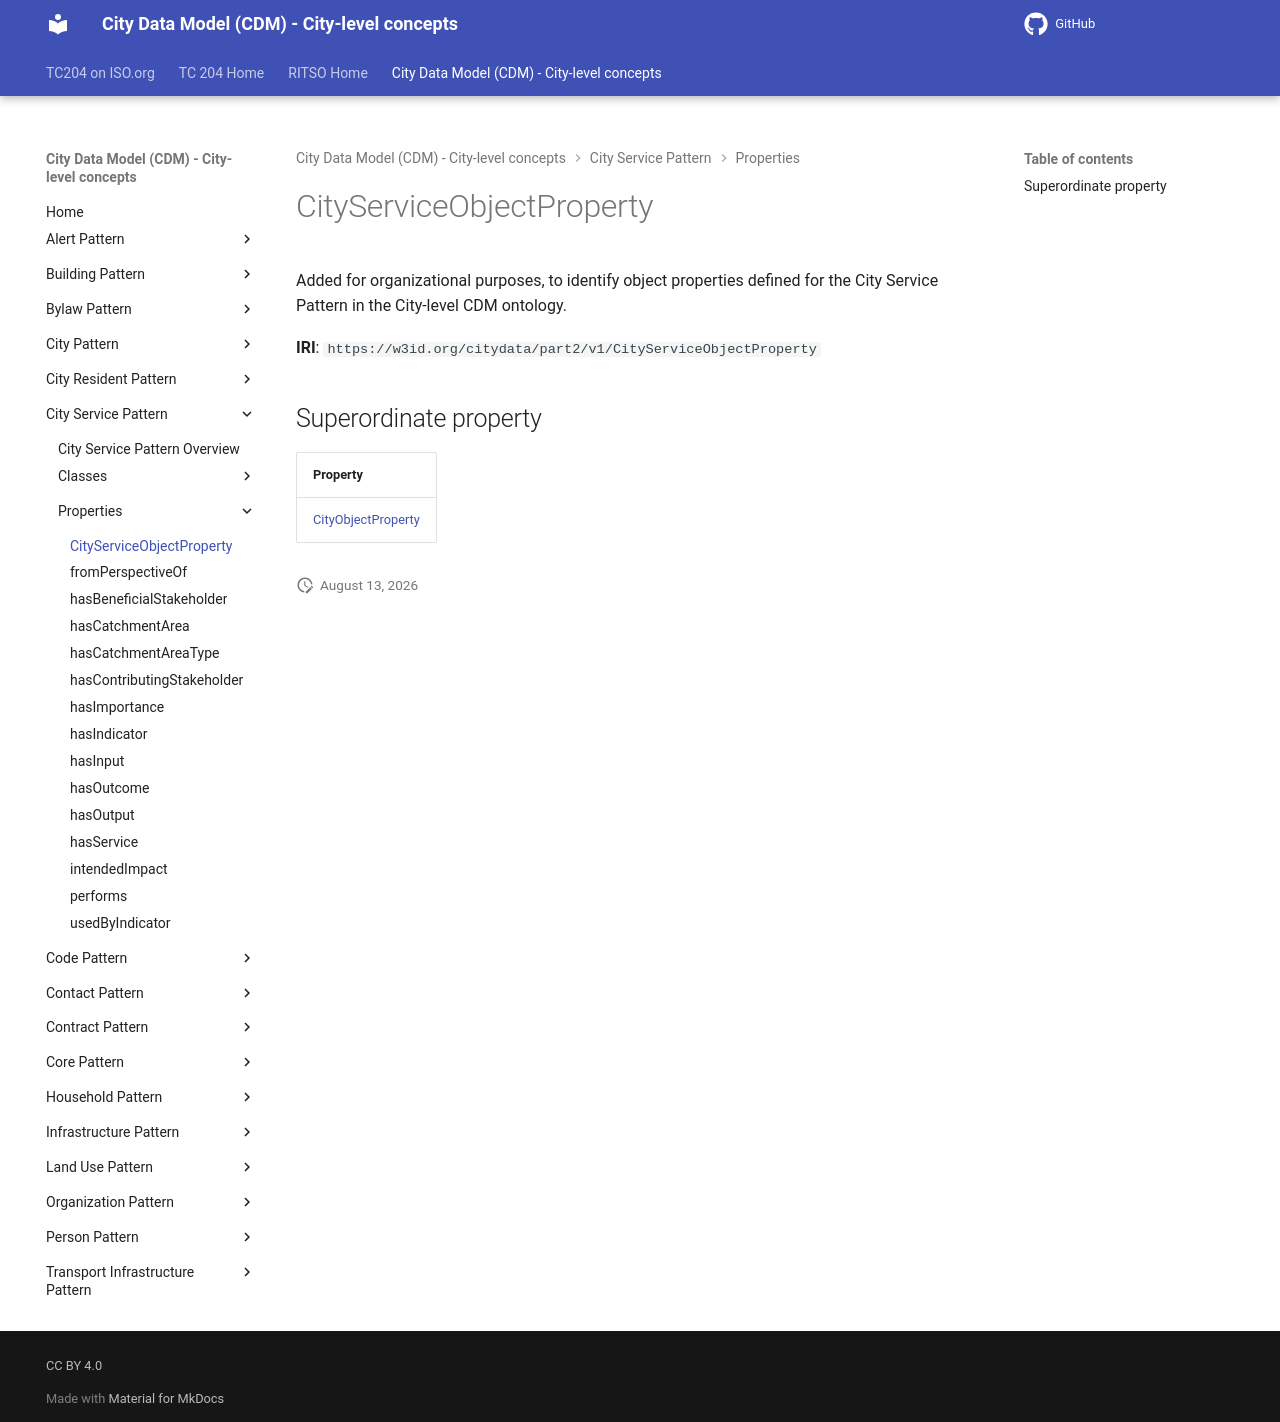

repository: ISO-TC204/ontology-cdm-p2 · page: v1.3.2-alpha.1/properties/CityServiceObjectProperty/index.html · generator: mkdocs

# CityServiceObjectProperty

Added for organizational purposes, to identify object properties defined for the City Service Pattern in the City-level CDM ontology.

**IRI**: `https://w3id.org/citydata/part2/v1/CityServiceObjectProperty`

## Superordinate property

| Property |
|-------|
| [CityObjectProperty](CityObjectProperty.md) |
